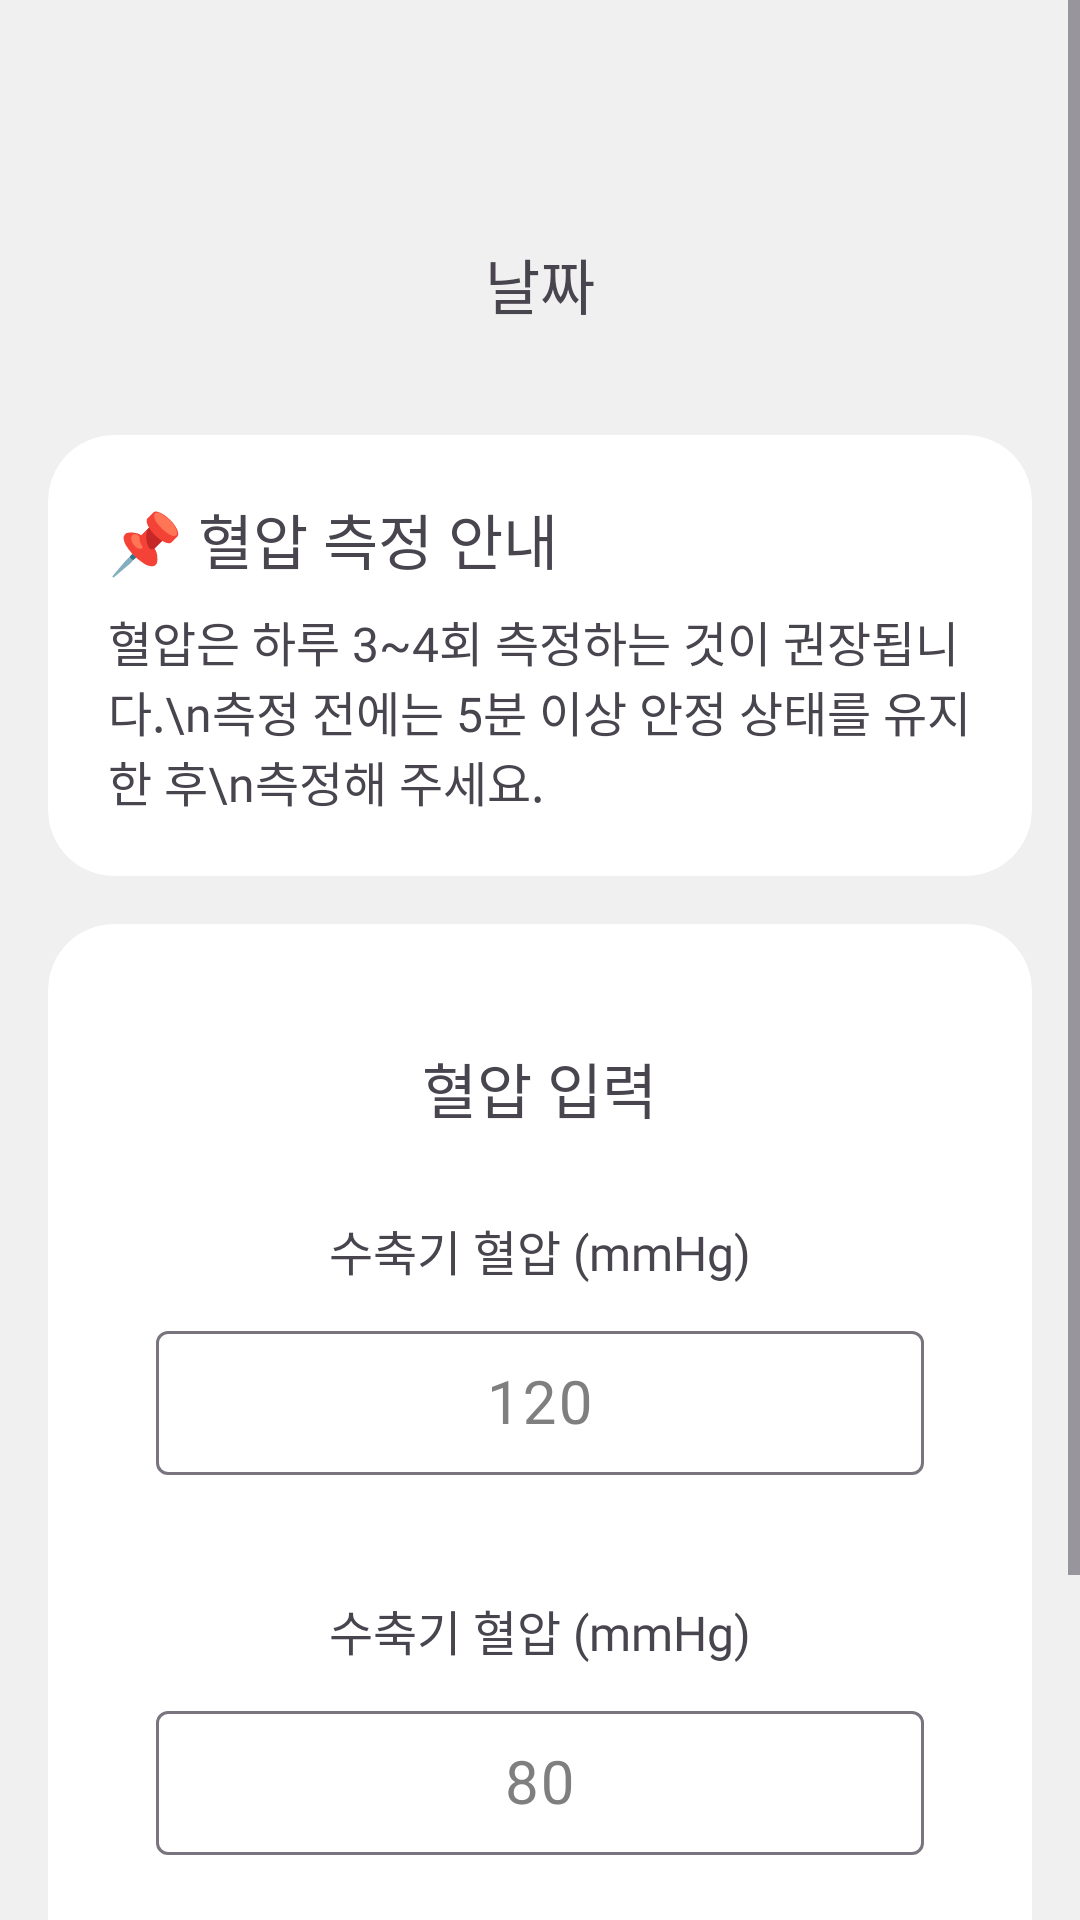

Android layout source for this screen:
<!-- AndroidManifest.xml: application theme Theme.BirthSafer -->
<!-- res/layout/blood_pressure_input.xml -->
<?xml version="1.0" encoding="utf-8"?>
<androidx.constraintlayout.widget.ConstraintLayout
    android:id="@+id/bloodPressureInputXml"
    xmlns:android="http://schemas.android.com/apk/res/android"
    xmlns:app="http://schemas.android.com/apk/res-auto"
    android:layout_width="match_parent"
    android:layout_height="match_parent"
    android:focusable="true"
    android:focusableInTouchMode="true"
    android:background="#F0F0F0">

    <ScrollView
        android:layout_width="0dp"
        android:layout_height="0dp"
        android:fillViewport="true"
        app:layout_constraintTop_toTopOf="parent"
        app:layout_constraintBottom_toBottomOf="parent"
        app:layout_constraintStart_toStartOf="parent"
        app:layout_constraintEnd_toEndOf="parent">

        <LinearLayout
            android:layout_width="match_parent"
            android:layout_height="wrap_content"
            android:orientation="vertical"
            android:paddingBottom="24dp">

            
            <TextView
                android:id="@+id/NowTimeTxt"
                android:layout_width="wrap_content"
                android:layout_height="wrap_content"
                android:layout_marginBottom="20dp"
                android:text="날짜"
                android:textSize="20sp"
                android:layout_marginTop="80dp"
                android:layout_gravity="center"
                android:includeFontPadding="false"
                android:fontFamily="@font/notosanskr_bold"/>

            
            <com.google.android.material.card.MaterialCardView
                android:id="@+id/cardBPNotice"
                android:layout_width="match_parent"
                android:layout_height="wrap_content"
                android:layout_marginTop="16dp"
                android:layout_marginStart="16dp"
                android:layout_marginEnd="16dp"
                app:cardBackgroundColor="#FFFFFF"
                app:cardCornerRadius="22dp"
                app:cardElevation="0dp"
                app:strokeWidth="0dp">

                <LinearLayout
                    android:layout_width="match_parent"
                    android:layout_height="wrap_content"
                    android:orientation="vertical"
                    android:padding="20dp">

                    <TextView
                        android:layout_width="wrap_content"
                        android:layout_height="wrap_content"
                        android:text="📌 혈압 측정 안내"
                        android:textSize="20sp"
                        android:includeFontPadding="false"
                        android:fontFamily="@font/notosanskr_bold"/>

                    <TextView
                        android:layout_width="wrap_content"
                        android:layout_height="wrap_content"
                        android:layout_marginTop="8dp"
                        android:text="혈압은 하루 3~4회 측정하는 것이 권장됩니다.\n측정 전에는 5분 이상 안정 상태를 유지한 후\n측정해 주세요."
                        android:textSize="16sp"
                        android:includeFontPadding="false"
                        android:fontFamily="@font/notosanskr_regular"/>
                </LinearLayout>

            </com.google.android.material.card.MaterialCardView>

            
            <com.google.android.material.card.MaterialCardView
                android:id="@+id/cardBPInput"
                android:layout_width="match_parent"
                android:layout_height="wrap_content"
                android:layout_marginTop="16dp"
                android:layout_marginStart="16dp"
                android:layout_marginEnd="16dp"
                app:cardBackgroundColor="#FFFFFF"
                app:cardCornerRadius="22dp"
                app:cardElevation="0dp"
                app:strokeWidth="0dp">

                <LinearLayout
                    android:layout_width="match_parent"
                    android:layout_height="match_parent"
                    android:orientation="vertical"
                    android:gravity="center"
                    android:padding="20dp">

                    <TextView
                        android:layout_width="wrap_content"
                        android:layout_height="wrap_content"
                        android:layout_marginTop="20dp"
                        android:layout_marginBottom="20dp"
                        android:text="혈압 입력"
                        android:textSize="20sp"
                        android:includeFontPadding="false"
                        android:fontFamily="@font/notosanskr_bold" />

                    <TextView
                        android:layout_width="wrap_content"
                        android:layout_height="wrap_content"
                        android:layout_marginTop="8dp"
                        android:text="수축기 혈압 (mmHg)"
                        android:textSize="16sp"
                        android:includeFontPadding="false"
                        android:fontFamily="@font/notosanskr_medium"/>

                    <com.google.android.material.textfield.TextInputLayout
                        android:id="@+id/BPSystolicInputLayout"
                        android:layout_marginTop="10dp"
                        android:layout_marginStart="16dp"
                        android:layout_marginEnd="16dp"
                        android:layout_width="match_parent"
                        android:layout_height="wrap_content"
                        android:textColorHint="#7F7F7F"
                        android:hint="120">

                        <com.google.android.material.textfield.TextInputEditText
                            android:id="@+id/BPSystolicInputEditText"
                            android:layout_width="match_parent"
                            android:layout_height="48dp"
                            android:gravity="center"
                            android:textSize="20sp"/>

                    </com.google.android.material.textfield.TextInputLayout>

                    <TextView
                        android:layout_width="wrap_content"
                        android:layout_height="wrap_content"
                        android:layout_marginTop="40dp"
                        android:text="수축기 혈압 (mmHg)"
                        android:textSize="16sp"
                        android:includeFontPadding="false"
                        android:fontFamily="@font/notosanskr_medium"/>

                    <com.google.android.material.textfield.TextInputLayout
                        android:id="@+id/BPDiastolicInputLayout"
                        android:layout_marginTop="10dp"
                        android:layout_marginStart="16dp"
                        android:layout_marginEnd="16dp"
                        android:layout_width="match_parent"
                        android:layout_height="wrap_content"
                        android:textColorHint="#7F7F7F"
                        android:hint="80">

                        <com.google.android.material.textfield.TextInputEditText
                            android:id="@+id/BPDiastolicInputEditText"
                            android:layout_width="match_parent"
                            android:layout_height="48dp"
                            android:gravity="center"
                            android:textSize="20sp"/>

                    </com.google.android.material.textfield.TextInputLayout>

                    <Button
                        android:id="@+id/bloodPressureSaveButton"
                        android:layout_width="160dp"
                        android:layout_height="48dp"
                        android:layout_marginTop="40dp"
                        android:layout_marginBottom="30dp"
                        android:text="저장"
                        android:textColor="@color/white"
                        android:textSize="16sp"
                        android:backgroundTint="#000000">

                    </Button>

                </LinearLayout>

            </com.google.android.material.card.MaterialCardView>

        </LinearLayout>

    </ScrollView>

</androidx.constraintlayout.widget.ConstraintLayout>
<!-- resources referenced by this layout -->
<resources>
  <style name="Theme.BirthSafer" parent="Base.Theme.BirthSafer" />
  <style name="Base.Theme.BirthSafer" parent="Theme.Material3.DayNight.NoActionBar">
          
          
      </style>
  <!-- not gathered from this repository: default colours our renderer supplied (Android Studio template values) -->
  <color name="white">#FFFFFFFF</color>
</resources>
